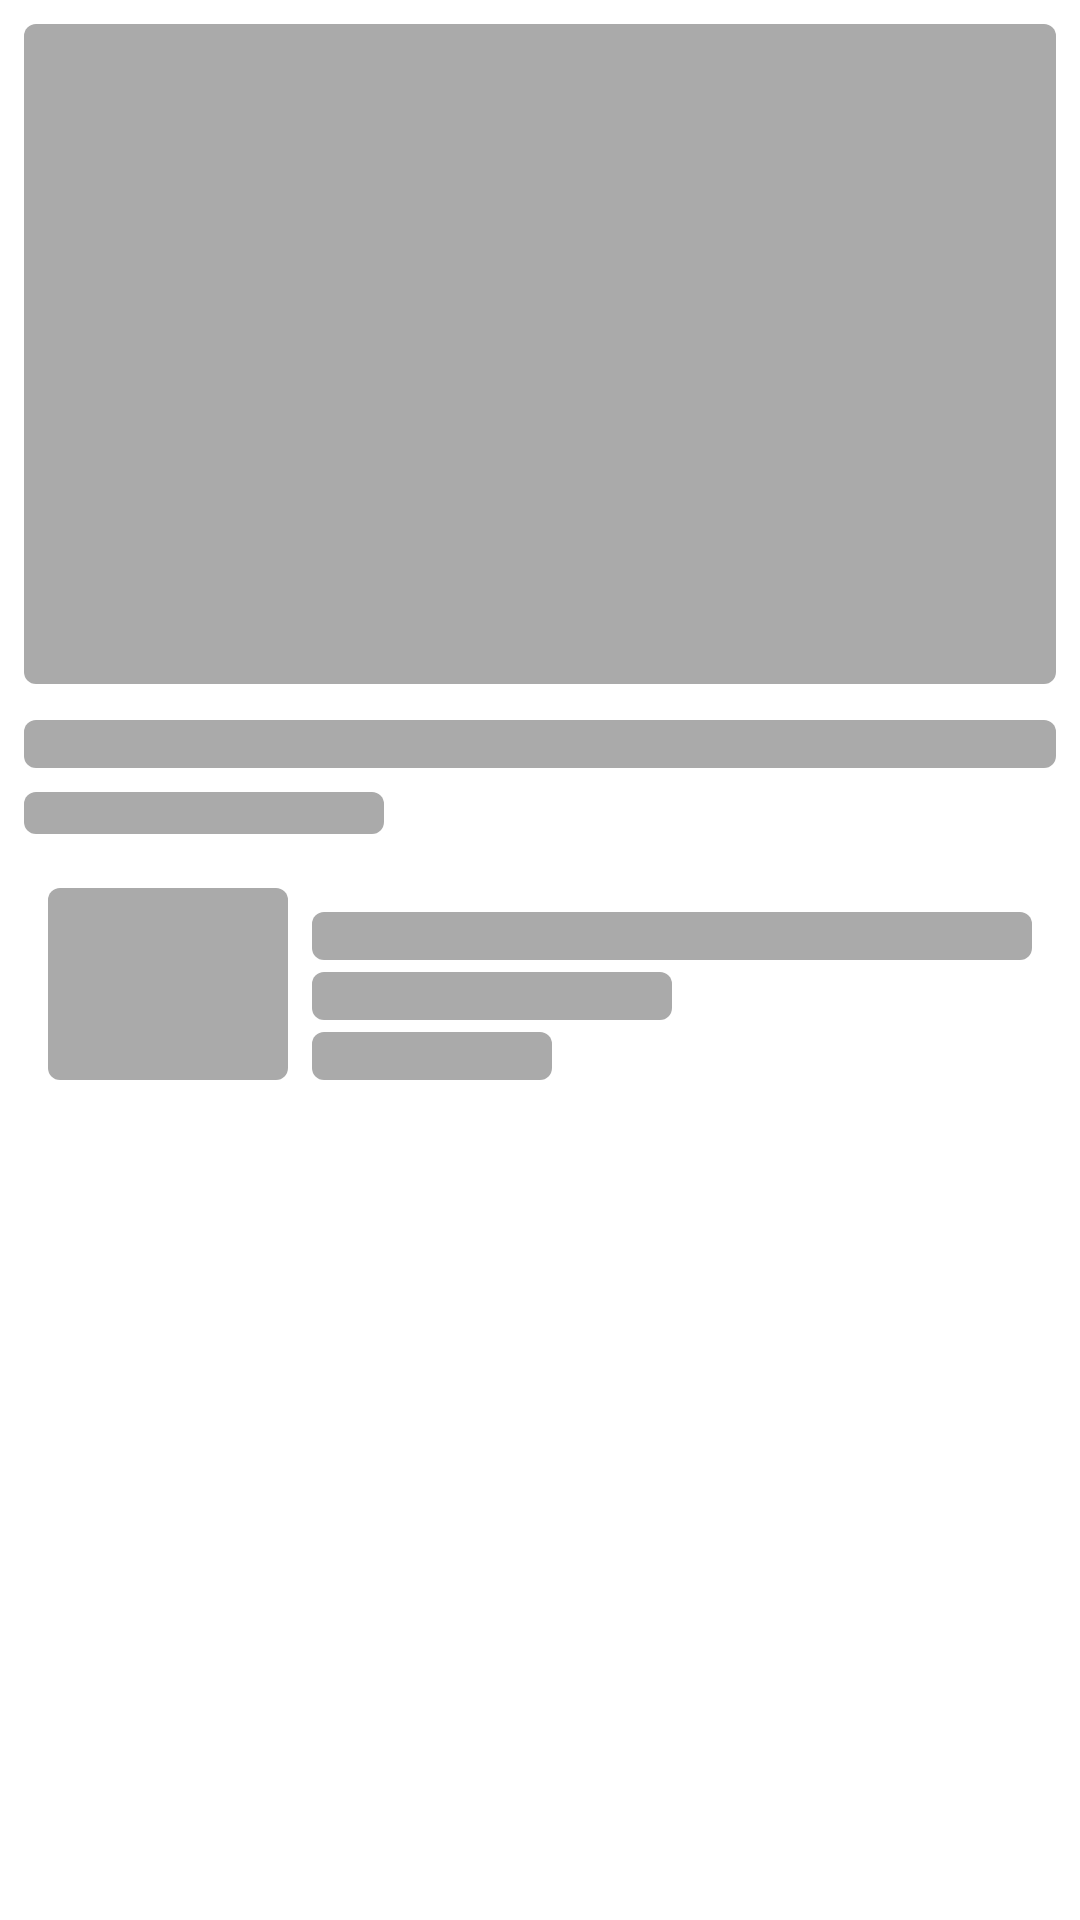

Android layout source for this screen:
<!-- AndroidManifest.xml: application theme Theme.MeTube -->
<!-- res/layout/shimmer_video_player.xml -->
<?xml version="1.0" encoding="utf-8"?>

<LinearLayout
    xmlns:android="http://schemas.android.com/apk/res/android"
    android:layout_width="match_parent"
    android:layout_height="wrap_content"
    android:orientation="vertical"
    android:padding="8dp">

    
    <View
        android:layout_width="match_parent"
        android:layout_height="220dp"
        android:background="@drawable/shimmer_bg" />

    
    <View
        android:layout_width="match_parent"
        android:layout_height="16dp"
        android:layout_marginTop="12dp"
        android:background="@drawable/shimmer_bg" />

    
    <View
        android:layout_width="120dp"
        android:layout_height="14dp"
        android:layout_marginTop="8dp"
        android:background="@drawable/shimmer_bg" />

    
    <LinearLayout
        android:layout_width="match_parent"
        android:layout_height="80dp"
        android:layout_marginTop="10dp"
        android:orientation="horizontal"
        android:padding="8dp">

        <View
            android:layout_width="80dp"
            android:layout_height="match_parent"
            android:background="@drawable/shimmer_bg" />

        <LinearLayout
            android:layout_width="match_parent"
            android:layout_height="match_parent"
            android:layout_marginLeft="8dp"
            android:orientation="vertical">

            <View
                android:layout_width="match_parent"
                android:layout_height="16dp"
                android:layout_marginTop="8dp"
                android:background="@drawable/shimmer_bg" />

            <View
                android:layout_width="120dp"
                android:layout_height="16dp"
                android:layout_marginTop="4dp"
                android:background="@drawable/shimmer_bg" />

            <View
                android:layout_width="80dp"
                android:layout_height="16dp"
                android:layout_marginTop="4dp"
                android:background="@drawable/shimmer_bg" />
        </LinearLayout>
    </LinearLayout>
</LinearLayout>
<!-- resources referenced by this layout -->
<resources>
  <!-- drawable shimmer_bg (drawable) -->
  <?xml version="1.0" encoding="utf-8"?>
  
  <shape
      xmlns:android="http://schemas.android.com/apk/res/android"
      android:shape="rectangle">
  
      <solid android:color="@android:color/darker_gray" />
  
      <corners android:radius="4dp" />
  </shape>
  <style name="Theme.MeTube" parent="Theme.MaterialComponents.DayNight.NoActionBar">
          <item name="colorPrimary">#0b1014</item>
          <item name="colorPrimaryDark">#0b1014</item>
          <item name="colorAccent">#0b1014</item>
      </style>
</resources>
